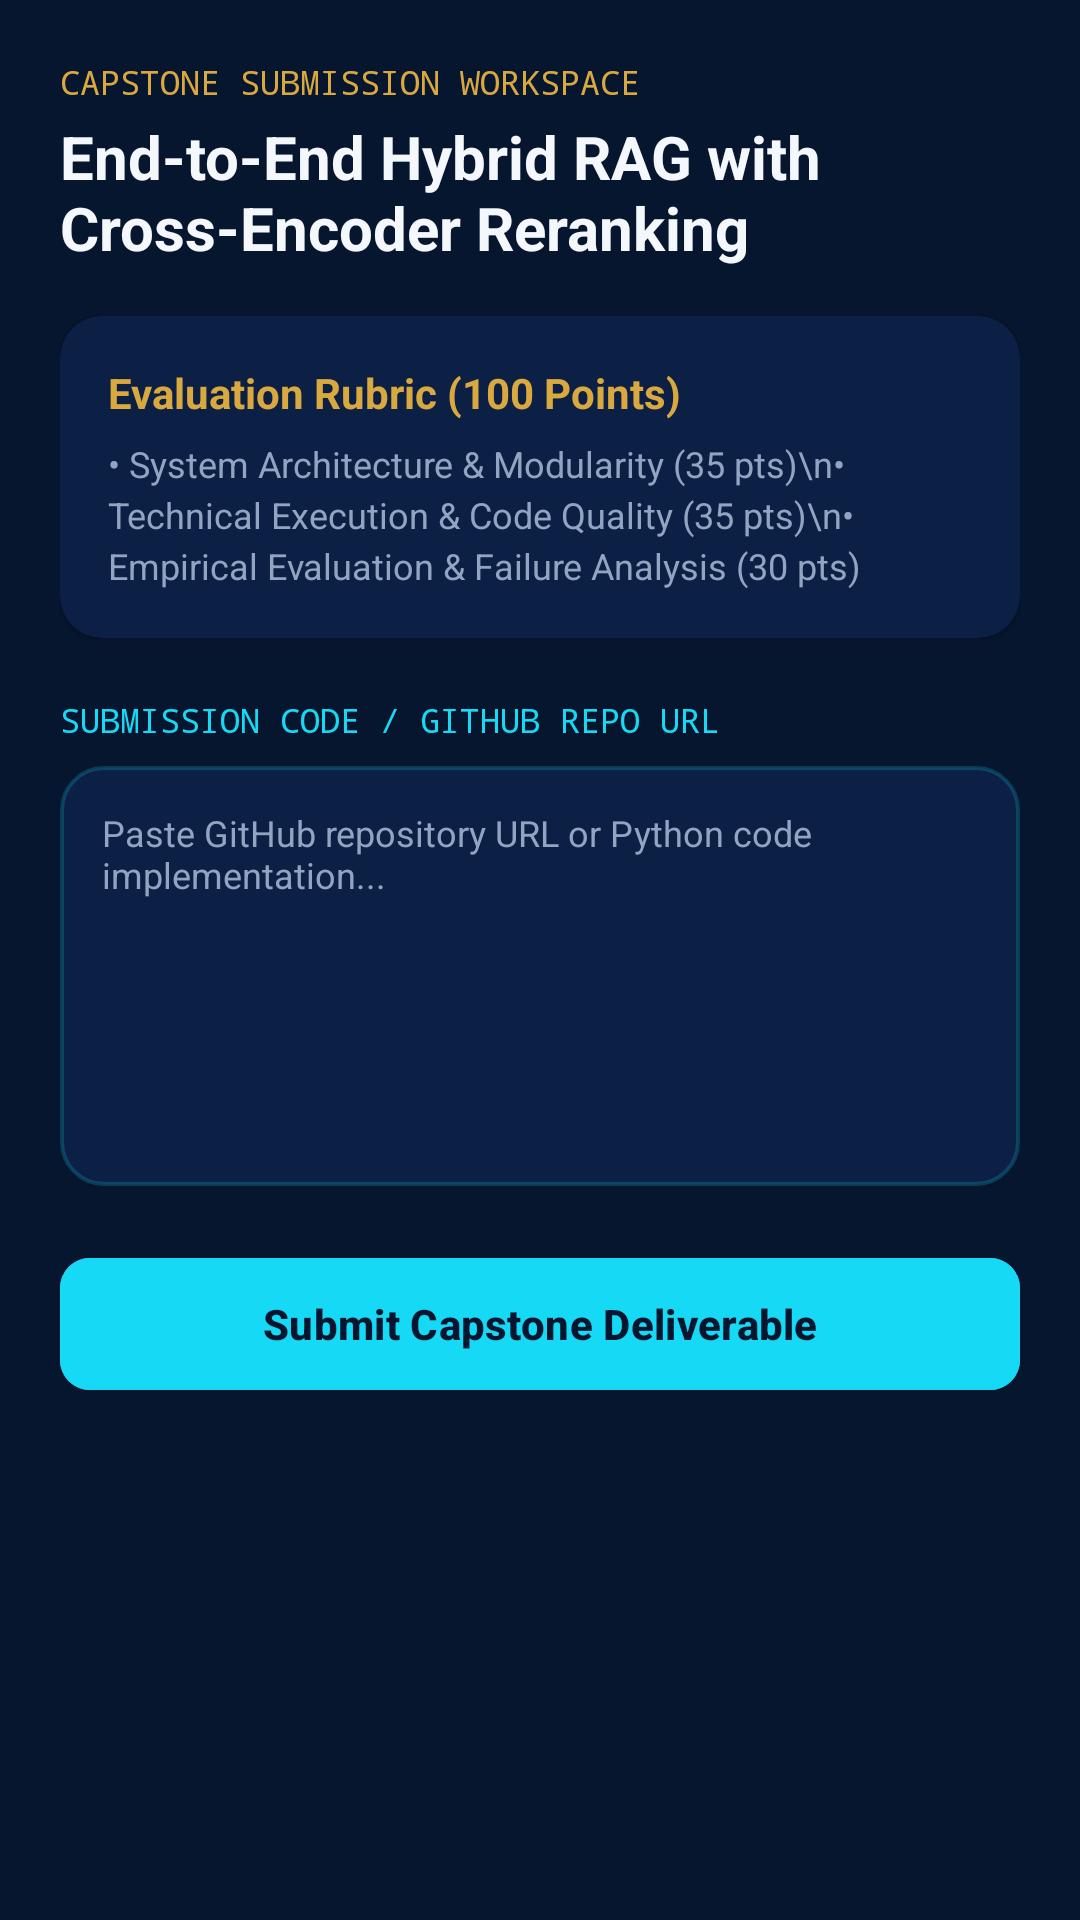

This screen was rendered from an Android layout file. Write that file and the resources it references.
<!-- AndroidManifest.xml: application theme Theme.BasirahAcademy -->
<!-- res/layout/activity_assignment.xml -->
<?xml version="1.0" encoding="utf-8"?>
<ScrollView xmlns:android="http://schemas.android.com/apk/res/android"
    xmlns:app="http://schemas.android.com/apk/res-auto"
    android:layout_width="match_parent"
    android:layout_height="match_parent"
    android:background="@color/midnight_navy"
    android:fillViewport="true">

    <LinearLayout
        android:layout_width="match_parent"
        android:layout_height="wrap_content"
        android:orientation="vertical"
        android:padding="20dp">

        <TextView
            android:layout_width="wrap_content"
            android:layout_height="wrap_content"
            android:fontFamily="monospace"
            android:text="CAPSTONE SUBMISSION WORKSPACE"
            android:textColor="@color/luxury_gold"
            android:textSize="11sp" />

        <TextView
            android:id="@+id/tvAssignmentTitle"
            android:layout_width="match_parent"
            android:layout_height="wrap_content"
            android:layout_marginTop="4dp"
            android:text="End-to-End Hybrid RAG with Cross-Encoder Reranking"
            android:textColor="@color/pearl_white"
            android:textSize="20sp"
            android:textStyle="bold" />

        
        <androidx.cardview.widget.CardView
            android:layout_width="match_parent"
            android:layout_height="wrap_content"
            android:layout_marginTop="16dp"
            app:cardBackgroundColor="@color/deep_space"
            app:cardCornerRadius="14dp">

            <LinearLayout
                android:layout_width="match_parent"
                android:layout_height="wrap_content"
                android:orientation="vertical"
                android:padding="16dp">

                <TextView
                    android:layout_width="wrap_content"
                    android:layout_height="wrap_content"
                    android:text="Evaluation Rubric (100 Points)"
                    android:textColor="@color/luxury_gold"
                    android:textSize="14sp"
                    android:textStyle="bold" />

                <TextView
                    android:layout_width="match_parent"
                    android:layout_height="wrap_content"
                    android:layout_marginTop="6dp"
                    android:lineSpacingExtra="3dp"
                    android:text="• System Architecture &amp; Modularity (35 pts)\n• Technical Execution &amp; Code Quality (35 pts)\n• Empirical Evaluation &amp; Failure Analysis (30 pts)"
                    android:textColor="@color/soft_slate"
                    android:textSize="12sp" />
            </LinearLayout>
        </androidx.cardview.widget.CardView>

        
        <TextView
            android:layout_width="wrap_content"
            android:layout_height="wrap_content"
            android:layout_marginTop="20dp"
            android:fontFamily="monospace"
            android:text="SUBMISSION CODE / GITHUB REPO URL"
            android:textColor="@color/crystal_cyan"
            android:textSize="11sp" />

        <EditText
            android:id="@+id/etSubmissionInput"
            android:layout_width="match_parent"
            android:layout_height="140dp"
            android:layout_marginTop="8dp"
            android:background="@drawable/bg_prismatic_card"
            android:gravity="top|start"
            android:hint="Paste GitHub repository URL or Python code implementation..."
            android:padding="14dp"
            android:textColor="@color/pearl_white"
            android:textColorHint="@color/soft_slate"
            android:textSize="12sp" />

        <com.google.android.material.button.MaterialButton
            android:id="@+id/btnSubmitAssignment"
            android:layout_width="match_parent"
            android:layout_height="52dp"
            android:layout_marginTop="20dp"
            android:backgroundTint="@color/crystal_cyan"
            android:text="Submit Capstone Deliverable"
            android:textColor="@color/midnight_navy"
            android:textStyle="bold"
            app:cornerRadius="10dp" />

    </LinearLayout>
</ScrollView>
<!-- resources referenced by this layout -->
<resources>
  <color name="crystal_cyan">#16D9F5</color>
  <color name="deep_space">#0B2044</color>
  <color name="luxury_gold">#D9A83F</color>
  <color name="midnight_navy">#07162F</color>
  <color name="pearl_white">#F4F7FC</color>
  <color name="soft_slate">#91A4C1</color>
  <!-- drawable bg_prismatic_card (drawable) -->
  <?xml version="1.0" encoding="utf-8"?>
  <shape xmlns:android="http://schemas.android.com/apk/res/android"
      android:shape="rectangle">
      <solid android:color="@color/deep_space" />
      <stroke
          android:width="1.2dp"
          android:color="@color/glass_border" />
      <corners android:radius="14dp" />
  </shape>
  <style name="Theme.BasirahAcademy" parent="Theme.Material3.Dark.NoActionBar">
          
          <item name="colorPrimary">@color/crystal_cyan</item>
          <item name="colorOnPrimary">@color/midnight_navy</item>
          <item name="colorPrimaryContainer">@color/royal_cobalt</item>
          <item name="colorOnPrimaryContainer">@color/pearl_white</item>
  
          <item name="colorSecondary">@color/luxury_gold</item>
          <item name="colorOnSecondary">@color/midnight_navy</item>
          <item name="colorSecondaryContainer">@color/deep_space</item>
          <item name="colorOnSecondaryContainer">@color/champagne_gold</item>
  
          <item name="colorTertiary">@color/electric_blue</item>
          <item name="colorOnTertiary">@color/pearl_white</item>
  
          <item name="android:colorBackground">@color/midnight_navy</item>
          <item name="colorOnBackground">@color/pearl_white</item>
          <item name="colorSurface">@color/deep_space</item>
          <item name="colorOnSurface">@color/pearl_white</item>
  
          <item name="colorError">@color/status_error</item>
          <item name="colorOnError">@color/pearl_white</item>
  
          
          <item name="android:statusBarColor">@color/midnight_navy</item>
          <item name="android:navigationBarColor">@color/midnight_navy</item>
          <item name="android:windowLightStatusBar" tools:targetApi="m">false</item>
      </style>
  <color name="glass_border">#3316D9F5</color>
  <color name="royal_cobalt">#145BD7</color>
  <color name="champagne_gold">#F2D18B</color>
  <color name="electric_blue">#287BFF</color>
  <color name="status_error">#EF5D69</color>
</resources>
